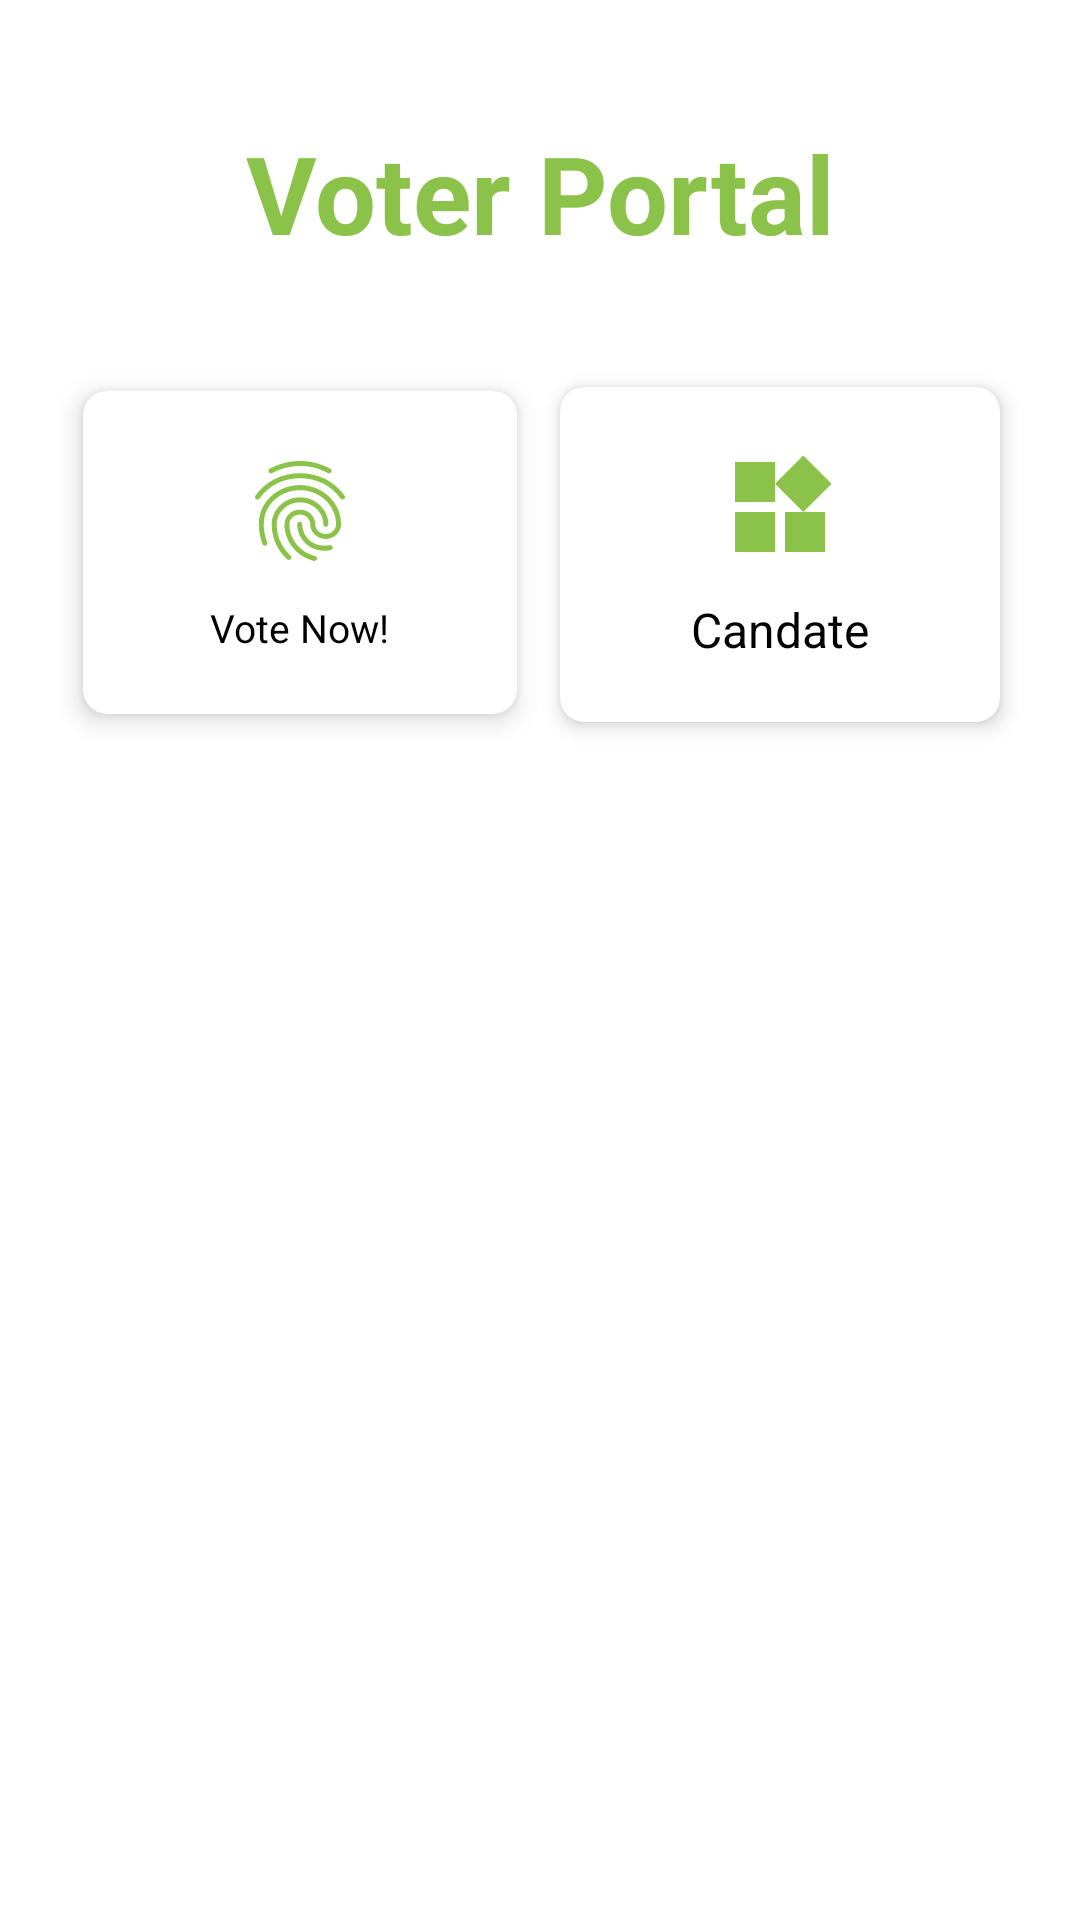

Android layout source for this screen:
<!-- AndroidManifest.xml: application theme Theme.FirebaseApplication -->
<!-- res/layout/activity_vote2.xml -->
<?xml version="1.0" encoding="utf-8"?>
<RelativeLayout xmlns:android="http://schemas.android.com/apk/res/android"
    xmlns:app="http://schemas.android.com/apk/res-auto"
    xmlns:tools="http://schemas.android.com/tools"
    android:layout_width="match_parent"
    android:layout_height="match_parent"
    tools:context=".VoteActivity">

    <TextView
        android:id="@+id/textView_voter_portal_head"
        android:layout_width="match_parent"
        android:layout_height="wrap_content"
        android:layout_marginStart="12dp"
        android:layout_marginTop="40dp"
        android:layout_marginEnd="12dp"
        android:layout_marginBottom="12dp"
        android:gravity="center"
        android:text="Voter Portal"
        android:textColor="@color/purple_500"
        android:textSize="36sp"
        android:textStyle="bold" />

    <LinearLayout
        android:id="@+id/grid_layout"
        android:layout_width="match_parent"
        android:layout_height="match_parent"
        android:layout_below="@id/textView_voter_portal_head"
        android:layout_marginTop="20dp"
        android:layout_margin="20dp"
        android:orientation="horizontal"
        android:weightSum="2"
        android:layout_centerInParent="true">

        
        
        <androidx.cardview.widget.CardView
            android:id="@+id/card_voteNow"
            android:layout_width="match_parent"
            android:layout_height="wrap_content"
            android:layout_gravity="fill"
            android:layout_weight="1"
            app:cardCornerRadius="8dp"
            app:cardElevation="5dp"
            app:cardUseCompatPadding="true">

            <LinearLayout
                android:layout_width="wrap_content"
                android:layout_height="wrap_content"
                android:layout_gravity="center_vertical|center_horizontal"
                android:gravity="center"
                android:orientation="vertical"
                android:padding="20dp">

                <ImageView
                    android:layout_width="40dp"
                    android:layout_height="40dp"
                    android:src="@drawable/ic_baseline_fingerprint_24" />

                <TextView
                    android:layout_width="wrap_content"
                    android:layout_height="wrap_content"
                    android:layout_marginTop="10dp"
                    android:text="Vote Now!"
                    android:textColor="@color/black"
                    android:textSize="13sp" />
            </LinearLayout>
        </androidx.cardview.widget.CardView>

        <androidx.cardview.widget.CardView
            android:id="@+id/candidateId"
            android:layout_width="match_parent"
            android:layout_height="wrap_content"
            android:layout_gravity="fill"
            app:cardCornerRadius="8dp"
            android:layout_weight="1"
            app:cardElevation="4dp"
            app:cardUseCompatPadding="true">

            <LinearLayout
                android:layout_width="wrap_content"
                android:layout_height="wrap_content"
                android:layout_gravity="center_vertical|center_horizontal"
                android:gravity="center"
                android:padding="20dp"
                android:orientation="vertical">

                <ImageView
                    android:layout_width="40dp"
                    android:layout_height="40dp"
                    android:src="@drawable/ic_baseline_widgets_24"/>

                <TextView
                    android:layout_width="wrap_content"
                    android:layout_height="wrap_content"
                    android:text="Candate"
                    android:layout_marginTop="10dp"
                    android:textSize="16sp"
                    android:textColor="@color/black"/>
            </LinearLayout>
        </androidx.cardview.widget.CardView>

    </LinearLayout>
</RelativeLayout>
<!-- resources referenced by this layout -->
<resources>
  <color name="black">#FF000000</color>
  <color name="purple_500">#8BC34A</color>
  <!-- drawable ic_baseline_fingerprint_24: vector/xml drawable (drawable, 2374 chars, omitted) -->
  <!-- drawable ic_baseline_widgets_24 (drawable) -->
  <vector android:height="24dp" android:tint="@color/purple_500"
      android:viewportHeight="24" android:viewportWidth="24"
      android:width="24dp" xmlns:android="http://schemas.android.com/apk/res/android">
      <path android:fillColor="@android:color/white" android:pathData="M13,13v8h8v-8h-8zM3,21h8v-8L3,13v8zM3,3v8h8L11,3L3,3zM16.66,1.69L11,7.34 16.66,13l5.66,-5.66 -5.66,-5.65z"/>
  </vector>
  <style name="Theme.FirebaseApplication" parent="Theme.MaterialComponents.Light.NoActionBar">
          
          <item name="colorPrimary">@color/purple_500</item>
          <item name="colorPrimaryVariant">@color/purple_700</item>
          <item name="colorOnPrimary">@color/white</item>
          
          <item name="colorSecondary">@color/teal_200</item>
          <item name="colorSecondaryVariant">@color/teal_700</item>
          <item name="colorOnSecondary">@color/black</item>
          
          <item name="android:statusBarColor">?attr/colorPrimaryVariant</item>
          
      </style>
  <color name="purple_700">#8BC34A</color>
  <color name="white">#FFFFFFFF</color>
  <color name="teal_200">#FF03DAC5</color>
  <color name="teal_700">#FF018786</color>
</resources>
